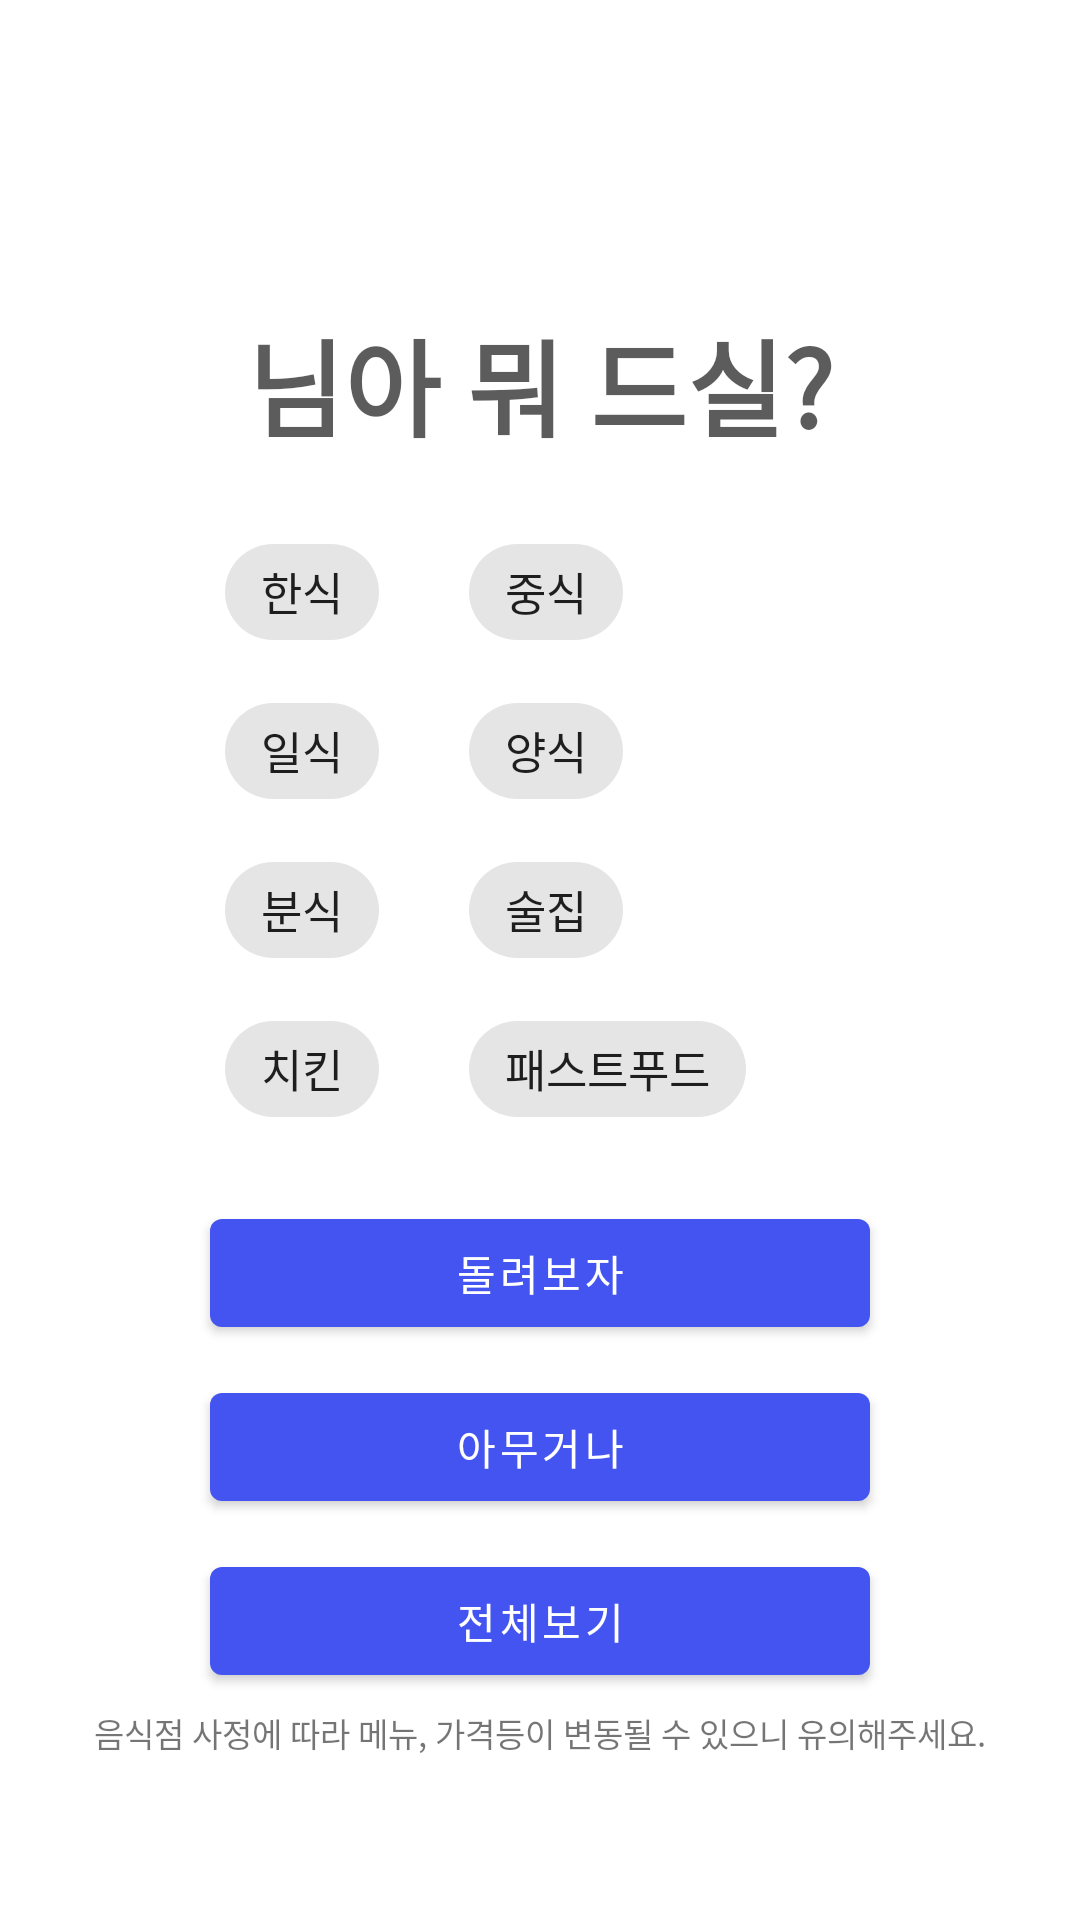

Produce the Android XML layout that renders to this screen, including the resource entries it uses.
<!-- AndroidManifest.xml: activity theme Theme.RandomTodayLaunch.NoActionBar -->
<!-- res/layout/activity_main.xml -->
<?xml version="1.0" encoding="utf-8"?>
<layout xmlns:android="http://schemas.android.com/apk/res/android"
    xmlns:app="http://schemas.android.com/apk/res-auto"
    xmlns:tools="http://schemas.android.com/tools"
    tools:context="com.hoya.randomtodaylaunch.ui.MainActivity">

    <androidx.constraintlayout.widget.ConstraintLayout
        android:layout_width="match_parent"
        android:layout_height="match_parent"
        android:orientation="vertical">

        <TextView
            android:id="@+id/title"
            android:layout_width="wrap_content"
            android:layout_height="wrap_content"
            android:layout_gravity="center"
            android:layout_marginBottom="20dp"
            android:fontFamily="@font/context"
            android:text="님아 뭐 드실?"
            android:textColor="@color/main"
            android:textSize="35sp"
            android:textStyle="bold"
            app:layout_constraintBottom_toTopOf="@+id/chip_group"
            app:layout_constraintEnd_toEndOf="parent"
            app:layout_constraintHorizontal_bias="0.5"
            app:layout_constraintStart_toStartOf="parent" />

        <com.google.android.material.chip.ChipGroup
            android:id="@+id/chip_group"
            android:layout_width="210dp"
            android:layout_height="wrap_content"
            app:chipSpacingHorizontal="30dp"
            app:chipSpacingVertical="5dp"
            app:layout_constraintBottom_toBottomOf="parent"
            app:layout_constraintEnd_toEndOf="parent"
            app:layout_constraintStart_toStartOf="parent"
            app:layout_constraintTop_toTopOf="parent"
            app:layout_constraintVertical_bias="0.4"
            app:singleSelection="false">

            <com.google.android.material.chip.Chip
                android:id="@+id/chip_korea"
                style="@style/Widget.MaterialComponents.Chip.Choice"
                android:layout_width="wrap_content"
                android:layout_height="wrap_content"
                android:checkable="true"
                android:checked="false"
                android:text="한식"
                android:textAppearance="@style/customChipGroupFontStyle" />

            <com.google.android.material.chip.Chip
                android:id="@+id/chip_china"
                style="@style/Widget.MaterialComponents.Chip.Choice"
                android:layout_width="wrap_content"
                android:layout_height="wrap_content"
                android:checkable="true"
                android:checked="false"
                android:text="중식"
                android:textAppearance="@style/customChipGroupFontStyle" />

            <com.google.android.material.chip.Chip
                android:id="@+id/chip_japan"
                style="@style/Widget.MaterialComponents.Chip.Choice"
                android:layout_width="wrap_content"
                android:layout_height="wrap_content"
                android:checkable="true"
                android:checked="false"
                android:text="일식"
                android:textAppearance="@style/customChipGroupFontStyle" />


            <com.google.android.material.chip.Chip
                android:id="@+id/chip_europe"
                style="@style/Widget.MaterialComponents.Chip.Choice"
                android:layout_width="wrap_content"
                android:layout_height="wrap_content"
                android:checkable="true"
                android:checked="false"
                android:text="양식"
                android:textAppearance="@style/customChipGroupFontStyle" />

            <com.google.android.material.chip.Chip
                android:id="@+id/chip_snack"
                style="@style/Widget.MaterialComponents.Chip.Choice"
                android:layout_width="wrap_content"
                android:layout_height="wrap_content"
                android:checkable="true"
                android:checked="false"
                android:text="분식"
                android:textAppearance="@style/customChipGroupFontStyle" />

            <com.google.android.material.chip.Chip
                android:id="@+id/chip_drink"
                style="@style/Widget.MaterialComponents.Chip.Choice"
                android:layout_width="wrap_content"
                android:layout_height="wrap_content"
                android:checkable="true"
                android:checked="false"
                android:text="술집"
                android:textAppearance="@style/customChipGroupFontStyle" />

            <com.google.android.material.chip.Chip
                android:id="@+id/chip_chicken"
                style="@style/Widget.MaterialComponents.Chip.Choice"
                android:layout_width="wrap_content"
                android:layout_height="wrap_content"
                android:checkable="true"
                android:checked="false"
                android:text="치킨"
                android:textAppearance="@style/customChipGroupFontStyle" />

            <com.google.android.material.chip.Chip
                android:id="@+id/chip_fastFood"
                style="@style/Widget.MaterialComponents.Chip.Choice"
                android:layout_width="wrap_content"
                android:layout_height="wrap_content"
                android:checkable="true"
                android:checked="false"
                android:text="패스트푸드"
                android:textAppearance="@style/customChipGroupFontStyle" />

        </com.google.android.material.chip.ChipGroup>

        <Button
            android:id="@+id/pickBtn"
            android:layout_width="220dp"
            android:layout_height="wrap_content"
            android:layout_gravity="center"
            android:layout_marginTop="20dp"
            android:fontFamily="@font/context"
            android:text="돌려보자"
            app:layout_constraintEnd_toEndOf="parent"
            app:layout_constraintStart_toStartOf="parent"
            app:layout_constraintTop_toBottomOf="@+id/chip_group" />

        <Button
            android:id="@+id/anyBtn"
            android:layout_width="220dp"
            android:layout_height="wrap_content"
            android:layout_gravity="center"
            android:layout_marginTop="10dp"
            android:fontFamily="@font/context"
            android:text="아무거나"
            app:layout_constraintEnd_toEndOf="parent"
            app:layout_constraintStart_toStartOf="parent"
            app:layout_constraintTop_toBottomOf="@+id/pickBtn" />

        <Button
            android:id="@+id/listBtn"
            android:layout_width="220dp"
            android:layout_height="wrap_content"
            android:fontFamily="@font/context"
            android:layout_marginTop="10dp"
            android:visibility="visible"
            android:text="전체보기"
            app:layout_constraintEnd_toEndOf="parent"
            app:layout_constraintStart_toStartOf="parent"
            app:layout_constraintTop_toBottomOf="@+id/anyBtn" />

        <TextView
            android:layout_width="wrap_content"
            android:layout_height="wrap_content"
            android:layout_gravity="center"
            android:layout_marginTop="5dp"
            android:fontFamily="@font/context"
            android:text="음식점 사정에 따라 메뉴, 가격등이 변동될 수 있으니 유의해주세요."
            android:textSize="11sp"
            app:layout_constraintEnd_toEndOf="parent"
            app:layout_constraintStart_toStartOf="parent"
            app:layout_constraintTop_toBottomOf="@+id/listBtn" />

    </androidx.constraintlayout.widget.ConstraintLayout>

</layout>
<!-- resources referenced by this layout -->
<resources>
  <color name="main">#A3000000</color>
  <style name="customChipGroupFontStyle" parent="TextAppearance.MaterialComponents.Chip">
          <item name="android:textSize">15sp</item>
          <item name="fontFamily">@font/context</item>
      </style>
  `
  <style name="Theme.RandomTodayLaunch.NoActionBar">
          <item name="windowActionBar">false</item>
          <item name="windowNoTitle">true</item>
      </style>
</resources>
